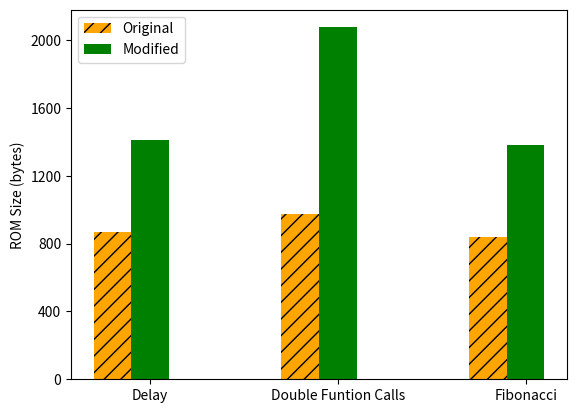

The matplotlib source for this figure:
import matplotlib.pyplot as plt
import numpy as np
array = ('Delay','Double Funtion Calls','Fibonacci')

ind = np.arange(3)  # the x locations for the groups
width=0.2

plt.bar(0.8,871,width,color='orange',hatch="//")
plt.bar(1,1412,width,color='green')


plt.bar(1.8,972,width,color='orange',hatch="//")
plt.bar(2,2076,width,color='green')

plt.bar(2.8,838,width,color='orange',label='Original',hatch="//")
plt.bar(3,1379,width,color='green',label='Modified')

plt.xticks(ind+1,array)
plt.yticks(np.arange(0,2200,400))
plt.ylabel('ROM Size (bytes)')
plt.legend(loc='upper left')
plt.show()